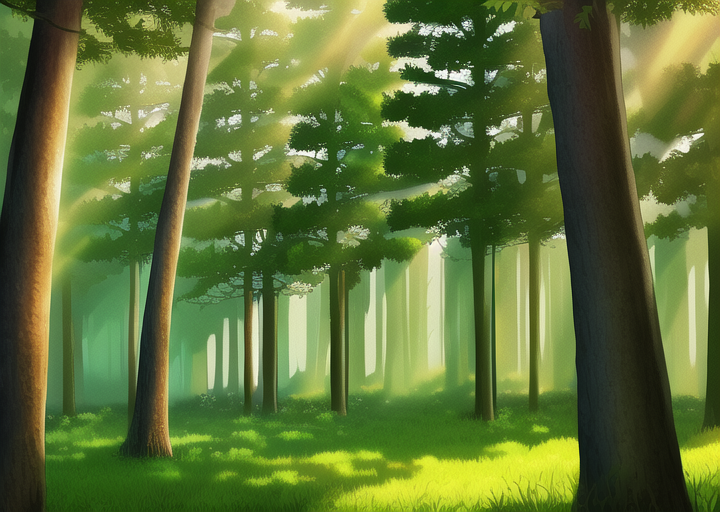
Generation parameters embedded in this image by AUTOMATIC1111 Stable Diffusion web UI or a fork of it (Forge, ...) (PNG 'parameters' text chunk):
masterpiece, best quality, ((forest)), daytime, cartoon

Negative prompt: lowres, bad anatomy, bad hands, text, error, missing fingers, extra digit, fewer digits, cropped, worst quality, low quality, normal quality, jpeg artifacts, signature, watermark, username, blurry, artist name, road
Steps: 38, Sampler: Euler a, CFG scale: 12, Seed: 1506723367, Size: 720x512, Model hash: 89d59c3dde, Model: nai, Clip skip: 2, Version: v1.3.1